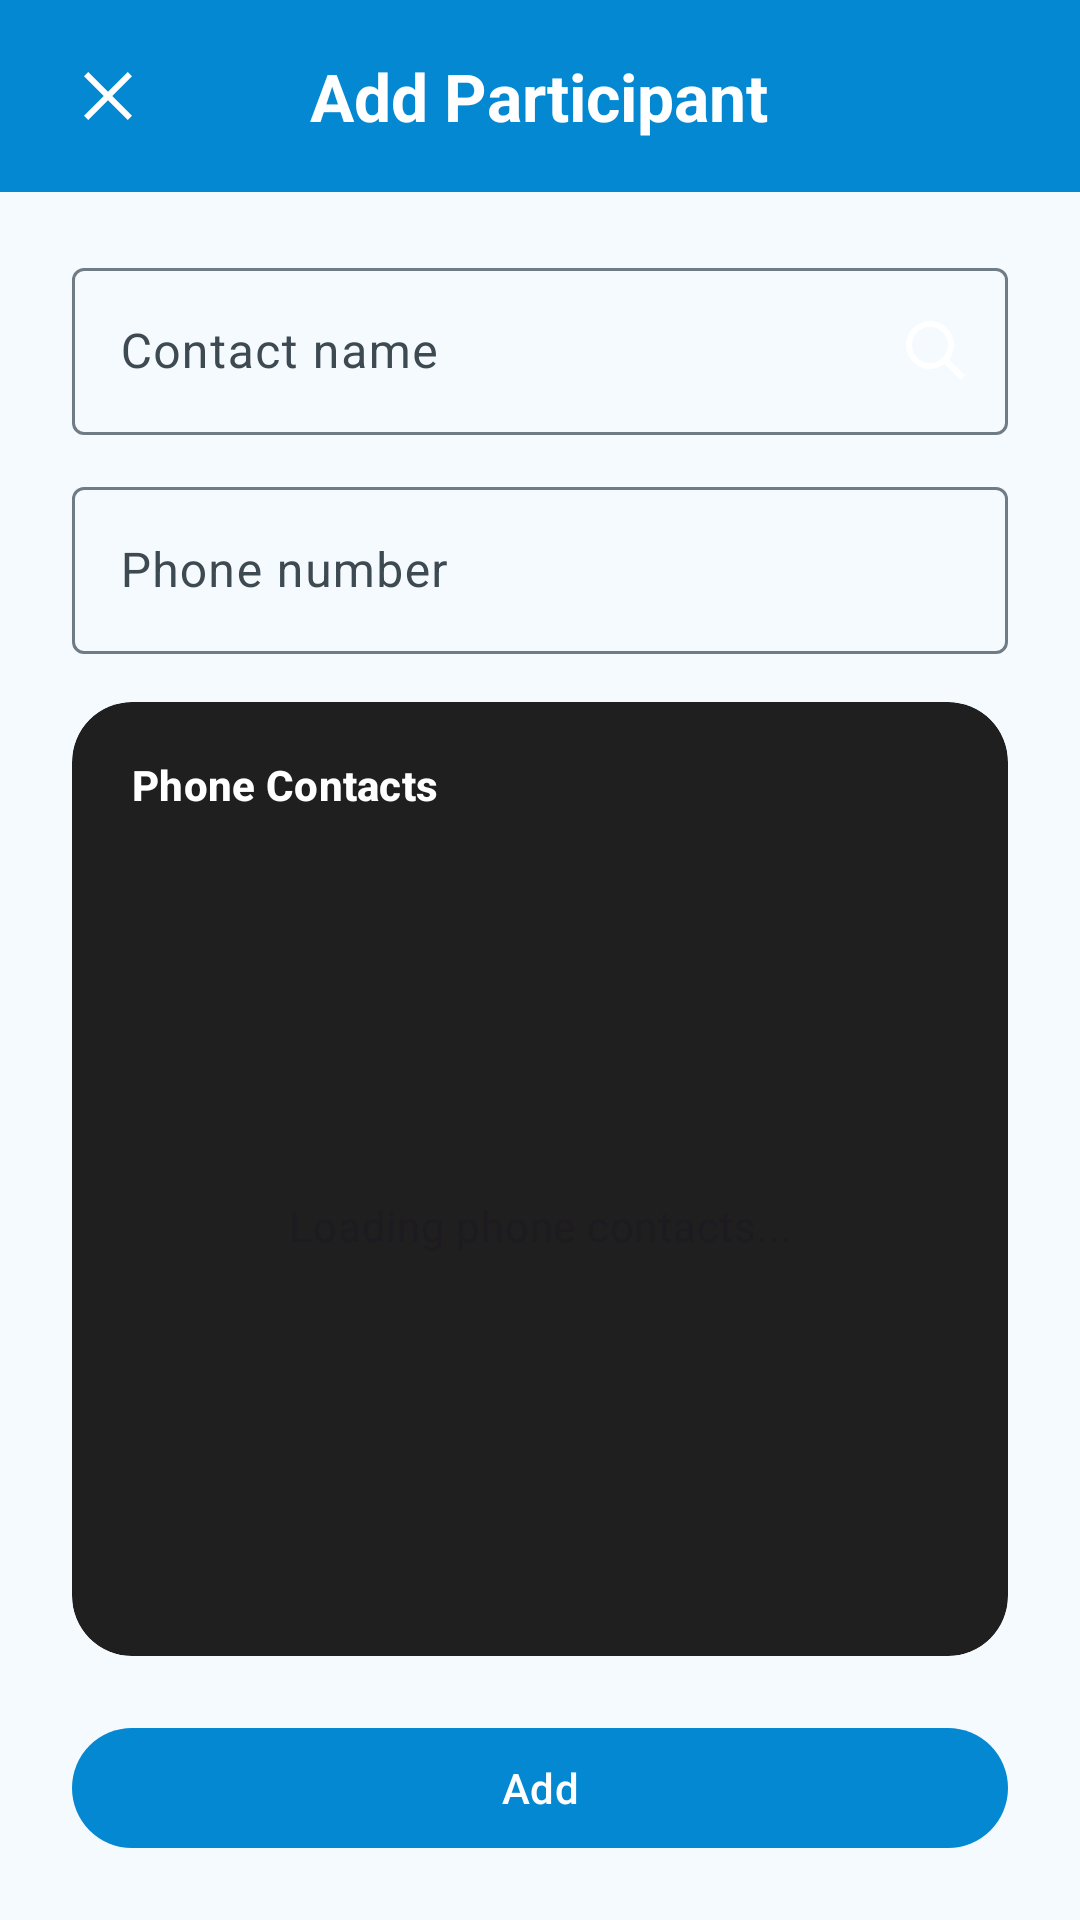

Produce the Android XML layout that renders to this screen, including the resource entries it uses.
<!-- AndroidManifest.xml: application theme Theme.TestRepo -->
<!-- res/layout/dialog_add_pre_added_participant.xml -->
<?xml version="1.0" encoding="utf-8"?>
<LinearLayout xmlns:android="http://schemas.android.com/apk/res/android"
    xmlns:app="http://schemas.android.com/apk/res-auto"
    android:layout_width="match_parent"
    android:layout_height="match_parent"
    android:background="?attr/colorSurface"
    android:focusable="true"
    android:focusableInTouchMode="true"
    android:orientation="vertical">

    <RelativeLayout
        android:id="@+id/layout_add_participant_header"
        android:layout_width="match_parent"
        android:layout_height="wrap_content"
        android:background="?attr/colorPrimary"
        android:minHeight="56dp"
        android:paddingStart="16dp"
        android:paddingTop="12dp"
        android:paddingEnd="16dp"
        android:paddingBottom="12dp">

        <androidx.appcompat.widget.AppCompatImageButton
            android:id="@+id/button_close_add_participant"
            android:layout_width="40dp"
            android:layout_height="40dp"
            android:layout_alignParentStart="true"
            android:layout_centerVertical="true"
            android:background="?attr/selectableItemBackgroundBorderless"
            android:contentDescription="@string/close"
            android:padding="8dp"
            android:scaleType="center"
            android:tint="@android:color/white"
            app:srcCompat="@drawable/ic_close" />

        <TextView
            android:layout_width="wrap_content"
            android:layout_height="wrap_content"
            android:layout_centerInParent="true"
            android:text="@string/add_participant"
            android:textAppearance="?attr/textAppearanceTitleLarge"
            android:textColor="@android:color/white"
            android:textStyle="bold" />
    </RelativeLayout>

    <LinearLayout
        android:layout_width="match_parent"
        android:layout_height="0dp"
        android:layout_weight="1"
        android:orientation="vertical"
        android:paddingStart="@dimen/dialog_horizontal_padding"
        android:paddingTop="@dimen/dialog_vertical_padding"
        android:paddingEnd="@dimen/dialog_horizontal_padding"
        android:paddingBottom="@dimen/dialog_vertical_padding">

        <com.google.android.material.textfield.TextInputLayout
            android:id="@+id/layout_participant_name"
            android:layout_width="match_parent"
            android:layout_height="wrap_content"
            android:layout_marginBottom="12dp"
            android:hint="@string/contact_name_hint"
            app:endIconDrawable="@drawable/ic_search_contact_name"
            app:endIconMode="custom"
            app:endIconTint="@android:color/white">

            <com.google.android.material.textfield.TextInputEditText
                android:id="@+id/input_participant_name"
                android:layout_width="match_parent"
                android:layout_height="wrap_content"
                android:imeOptions="actionDone"
                android:inputType="textCapWords" />
        </com.google.android.material.textfield.TextInputLayout>

        <com.google.android.material.textfield.TextInputLayout
            android:id="@+id/layout_participant_phone"
            android:layout_width="match_parent"
            android:layout_height="wrap_content"
            android:layout_marginBottom="16dp"
            android:hint="@string/contact_phone_hint">

            <com.google.android.material.textfield.TextInputEditText
                android:id="@+id/input_participant_phone"
                android:layout_width="match_parent"
                android:layout_height="wrap_content"
                android:imeOptions="actionDone"
                android:inputType="phone" />
        </com.google.android.material.textfield.TextInputLayout>

        <com.google.android.material.card.MaterialCardView
            android:layout_width="match_parent"
            android:layout_height="0dp"
            android:layout_weight="1"
            app:cardBackgroundColor="#1F1F1F"
            app:cardCornerRadius="20dp"
            app:strokeWidth="0dp">

            <LinearLayout
                android:layout_width="match_parent"
                android:layout_height="match_parent"
                android:orientation="vertical"
                android:paddingTop="18dp"
                android:paddingBottom="18dp">

                <TextView
                    android:layout_width="match_parent"
                    android:layout_height="wrap_content"
                    android:layout_marginBottom="12dp"
                    android:paddingStart="20dp"
                    android:paddingEnd="20dp"
                    android:text="@string/phone_contacts_title"
                    android:textAppearance="?attr/textAppearanceTitleSmall"
                    android:textColor="@android:color/white"
                    android:textStyle="bold" />

                <FrameLayout
                    android:layout_width="match_parent"
                    android:layout_height="0dp"
                    android:layout_weight="1">

                    <ListView
                        android:id="@+id/list_phone_contacts"
                        android:layout_width="match_parent"
                        android:layout_height="match_parent"
                        android:divider="?attr/colorOutlineVariant"
                        android:dividerHeight="1dp" />

                    <TextView
                        android:id="@+id/text_phone_contacts_empty"
                        android:layout_width="match_parent"
                        android:layout_height="match_parent"
                        android:gravity="center"
                        android:padding="16dp"
                        android:text="@string/loading_phone_contacts"
                        android:textAppearance="?attr/textAppearanceBodyMedium" />
                </FrameLayout>
            </LinearLayout>
        </com.google.android.material.card.MaterialCardView>

        <com.google.android.material.button.MaterialButton
            android:id="@+id/button_add_participant_confirm"
            android:layout_width="match_parent"
            android:layout_height="wrap_content"
            android:layout_marginTop="20dp"
            android:text="@string/add" />
    </LinearLayout>

</LinearLayout>
<!-- resources referenced by this layout -->
<resources>
  <dimen name="dialog_horizontal_padding">24dp</dimen>
  <dimen name="dialog_vertical_padding">20dp</dimen>
  <!-- drawable ic_close (drawable) -->
  <?xml version="1.0" encoding="utf-8"?>
  <vector xmlns:android="http://schemas.android.com/apk/res/android"
      android:width="24dp"
      android:height="24dp"
      android:viewportWidth="24"
      android:viewportHeight="24">
  
      <path
          android:fillColor="#FF000000"
          android:pathData="M5.41,4L12,10.59 18.59,4 20,5.41 13.41,12 20,18.59 18.59,20 12,13.41 5.41,20 4,18.59 10.59,12 4,5.41z" />
  </vector>
  <!-- drawable ic_search_contact_name (drawable) -->
  <?xml version="1.0" encoding="utf-8"?>
  <vector xmlns:android="http://schemas.android.com/apk/res/android"
      android:width="24dp"
      android:height="24dp"
      android:viewportWidth="24"
      android:viewportHeight="24">
      <path
          android:fillColor="#FFFFFFFF"
          android:pathData="M10,2a8,8 0 1,0 4.9,14.33l5.38,5.37 1.41,-1.41 -5.37,-5.38A8,8 0 0,0 10,2zm0,2a6,6 0 1,1 0,12a6,6 0 0,1 0,-12z" />
  </vector>
  <string name="add">Add</string>
  <string name="add_participant">Add Participant</string>
  <string name="close">Close</string>
  <string name="contact_name_hint">Contact name</string>
  <string name="contact_phone_hint">Phone number</string>
  <string name="loading_phone_contacts">Loading phone contacts...</string>
  <string name="phone_contacts_title">Phone Contacts</string>
  <style name="Theme.TestRepo" parent="Theme.TestRepo.Blue" />
  <color name="md_theme_light_primary">#0488D2</color>
  <color name="md_theme_light_onPrimary">#FFFFFF</color>
  <color name="md_theme_light_primaryContainer">#C9E7FF</color>
  <color name="md_theme_light_onPrimaryContainer">#001E31</color>
  <color name="md_theme_light_secondary">#0488D2</color>
  <color name="md_theme_light_onSecondary">#FFFFFF</color>
  <color name="md_theme_light_secondaryContainer">#C9E7FF</color>
  <color name="md_theme_light_onSecondaryContainer">#001E31</color>
  <color name="md_theme_light_tertiary">#0488D2</color>
  <color name="md_theme_light_onTertiary">#FFFFFF</color>
  <color name="md_theme_light_tertiaryContainer">#C9E7FF</color>
  <color name="md_theme_light_onTertiaryContainer">#001E31</color>
  <color name="md_theme_light_inversePrimary">#8FCCFF</color>
  <color name="md_theme_light_surface">#F5FAFE</color>
  <color name="md_theme_light_onSurface">#131C23</color>
  <color name="md_theme_light_surfaceVariant">#D7E3EC</color>
  <color name="md_theme_light_onSurfaceVariant">#3E4A52</color>
  <color name="md_theme_light_outline">#6F7C85</color>
  <color name="md_theme_light_error">#BA1A1A</color>
  <color name="md_theme_light_onError">#FFFFFF</color>
  <color name="md_theme_light_errorContainer">#FFDAD6</color>
  <color name="md_theme_light_onErrorContainer">#410002</color>
  <color name="md_theme_light_background">#F5FAFE</color>
  <color name="md_theme_light_onBackground">#131C23</color>
</resources>
